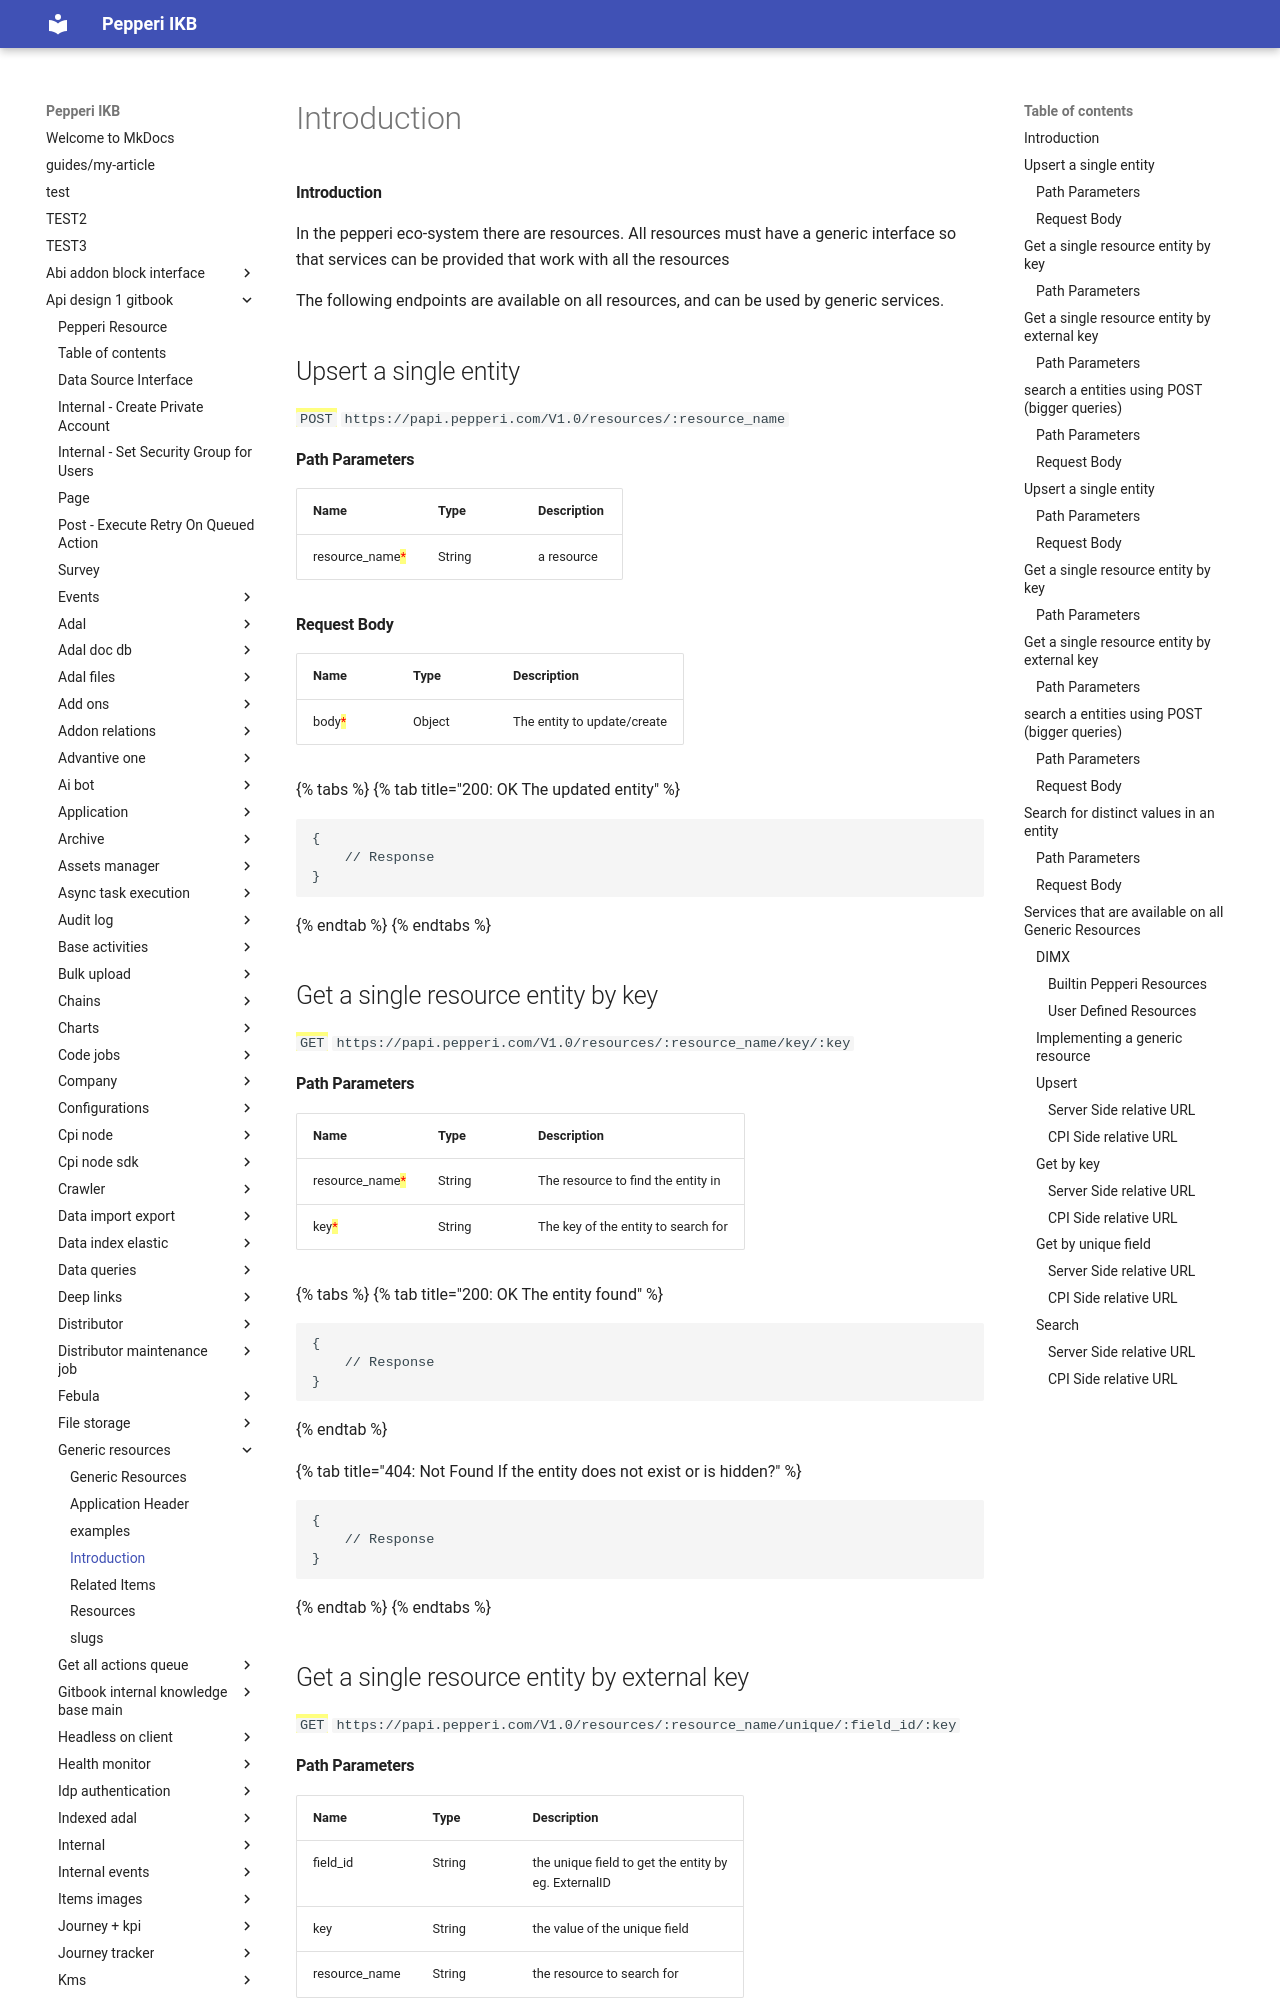

repository: AlinaSergeeva6/pepepri-docs · page: api-design-1-gitbook/generic-resources/introduction/index.html · generator: mkdocs

---
description: Defined the generic template for resource
---

# Introduction

#### Introduction

In the pepperi eco-system there are resources. All resources must have a generic interface so that services can be provided that work with all the resources

The following endpoints are available on all resources, and can be used by generic services.

## Upsert a single entity

<mark style="color:green;">`POST`</mark> `https://papi.pepperi.com/V1.0/resources/:resource_name`

#### Path Parameters

| Name                                             | Type   | Description |
| ------------------------------------------------ | ------ | ----------- |
| resource\_name<mark style="color:red;">\*</mark> | String | a resource  |

#### Request Body

| Name                                   | Type   | Description                 |
| -------------------------------------- | ------ | --------------------------- |
| body<mark style="color:red;">\*</mark> | Object | The entity to update/create |

{% tabs %}
{% tab title="200: OK The updated entity" %}
```javascript
{
    // Response
}
```
{% endtab %}
{% endtabs %}

## Get a single resource entity by key

<mark style="color:blue;">`GET`</mark> `https://papi.pepperi.com/V1.0/resources/:resource_name/key/:key`

#### Path Parameters

| Name                                             | Type   | Description                         |
| ------------------------------------------------ | ------ | ----------------------------------- |
| resource\_name<mark style="color:red;">\*</mark> | String | The resource to find the entity in  |
| key<mark style="color:red;">\*</mark>            | String | The key of the entity to search for |

{% tabs %}
{% tab title="200: OK The entity found" %}
```javascript
{
    // Response
}
```
{% endtab %}

{% tab title="404: Not Found If the entity does not exist or is hidden?" %}
```javascript
{
    // Response
}
```
{% endtab %}
{% endtabs %}

## Get a single resource entity by external key

<mark style="color:blue;">`GET`</mark> `https://papi.pepperi.com/V1.0/resources/:resource_name/unique/:field_id/:key`
